Dataset: Cana_de_azucar (GitHub, ErikaGM19/trabajo_de_grado). Classes: carbon smut, hoja amarilla, mancha anillo, mancha parda, mosaic, muermo rojo, roya, sanas, secas, tizon bacteriano.

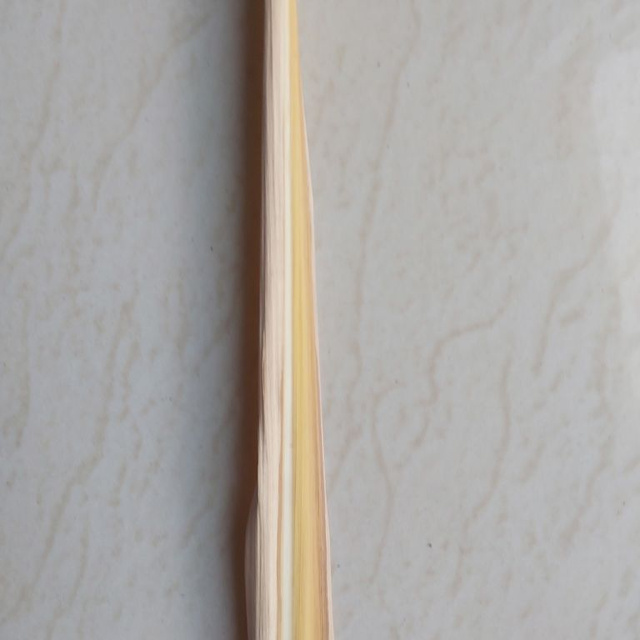
Label: secas

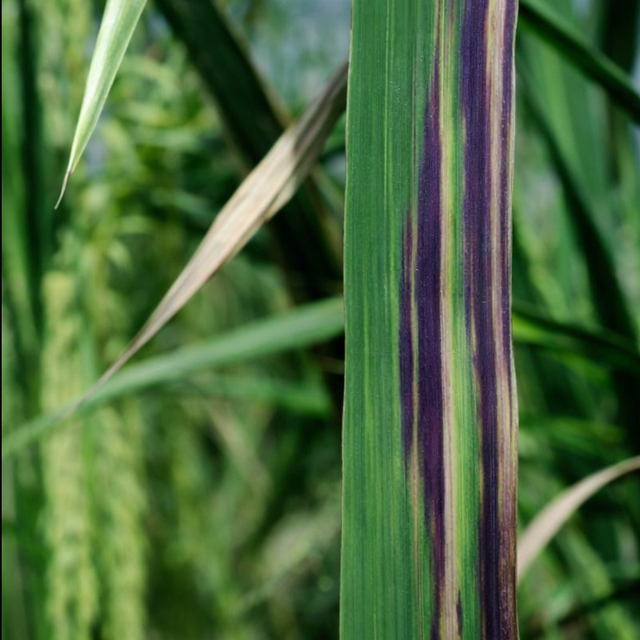
Label: tizon bacteriano

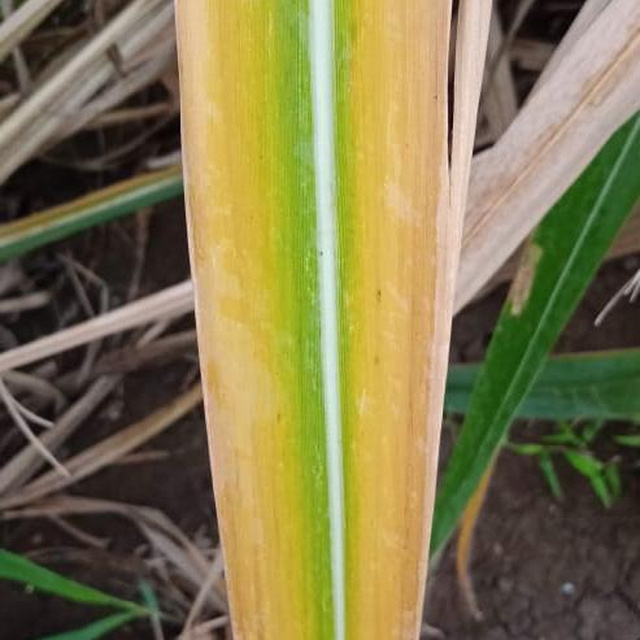
Label: hoja amarilla

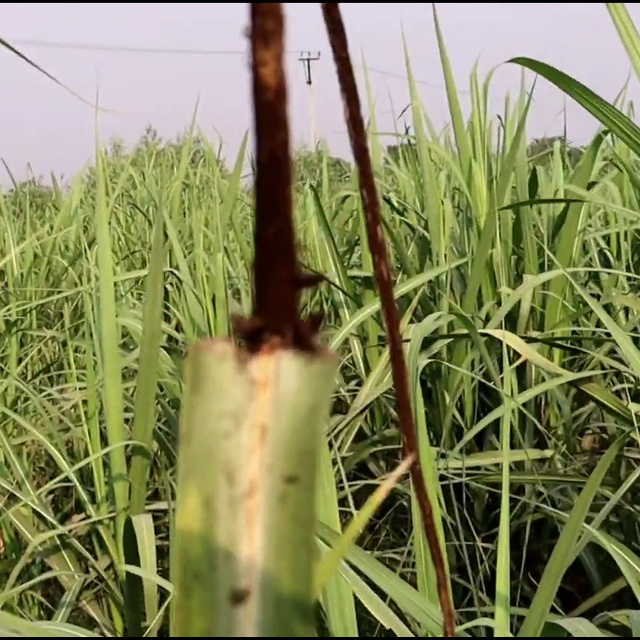
Label: carbon smut

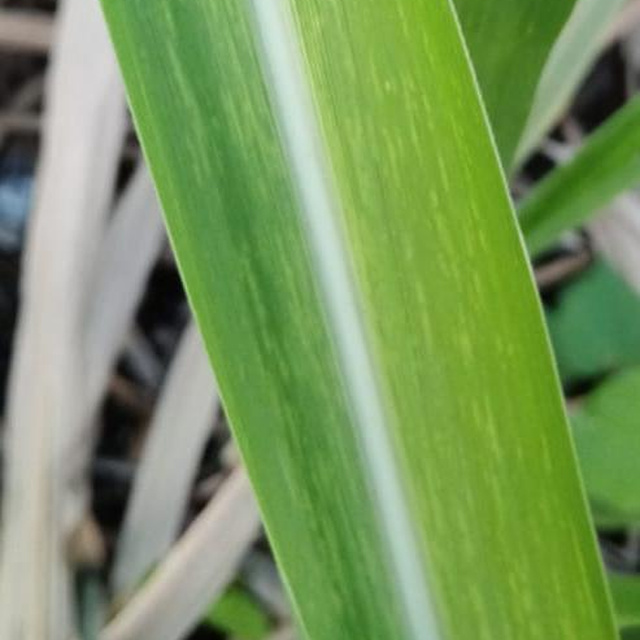
Label: mosaic

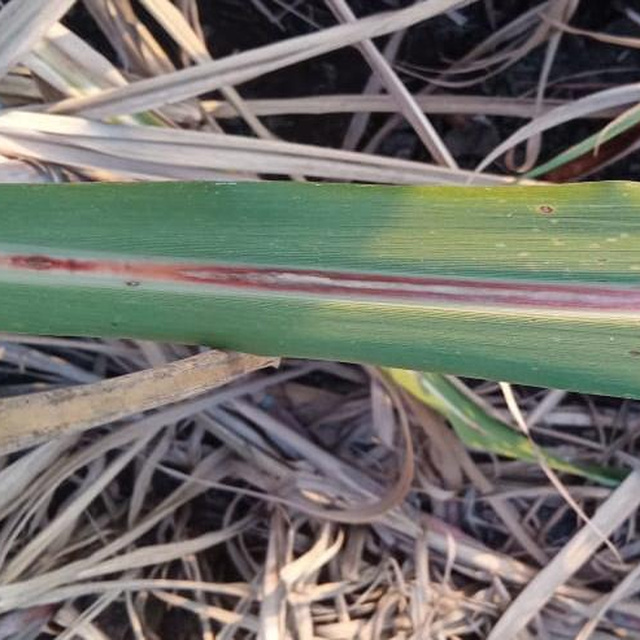
Label: muermo rojo
